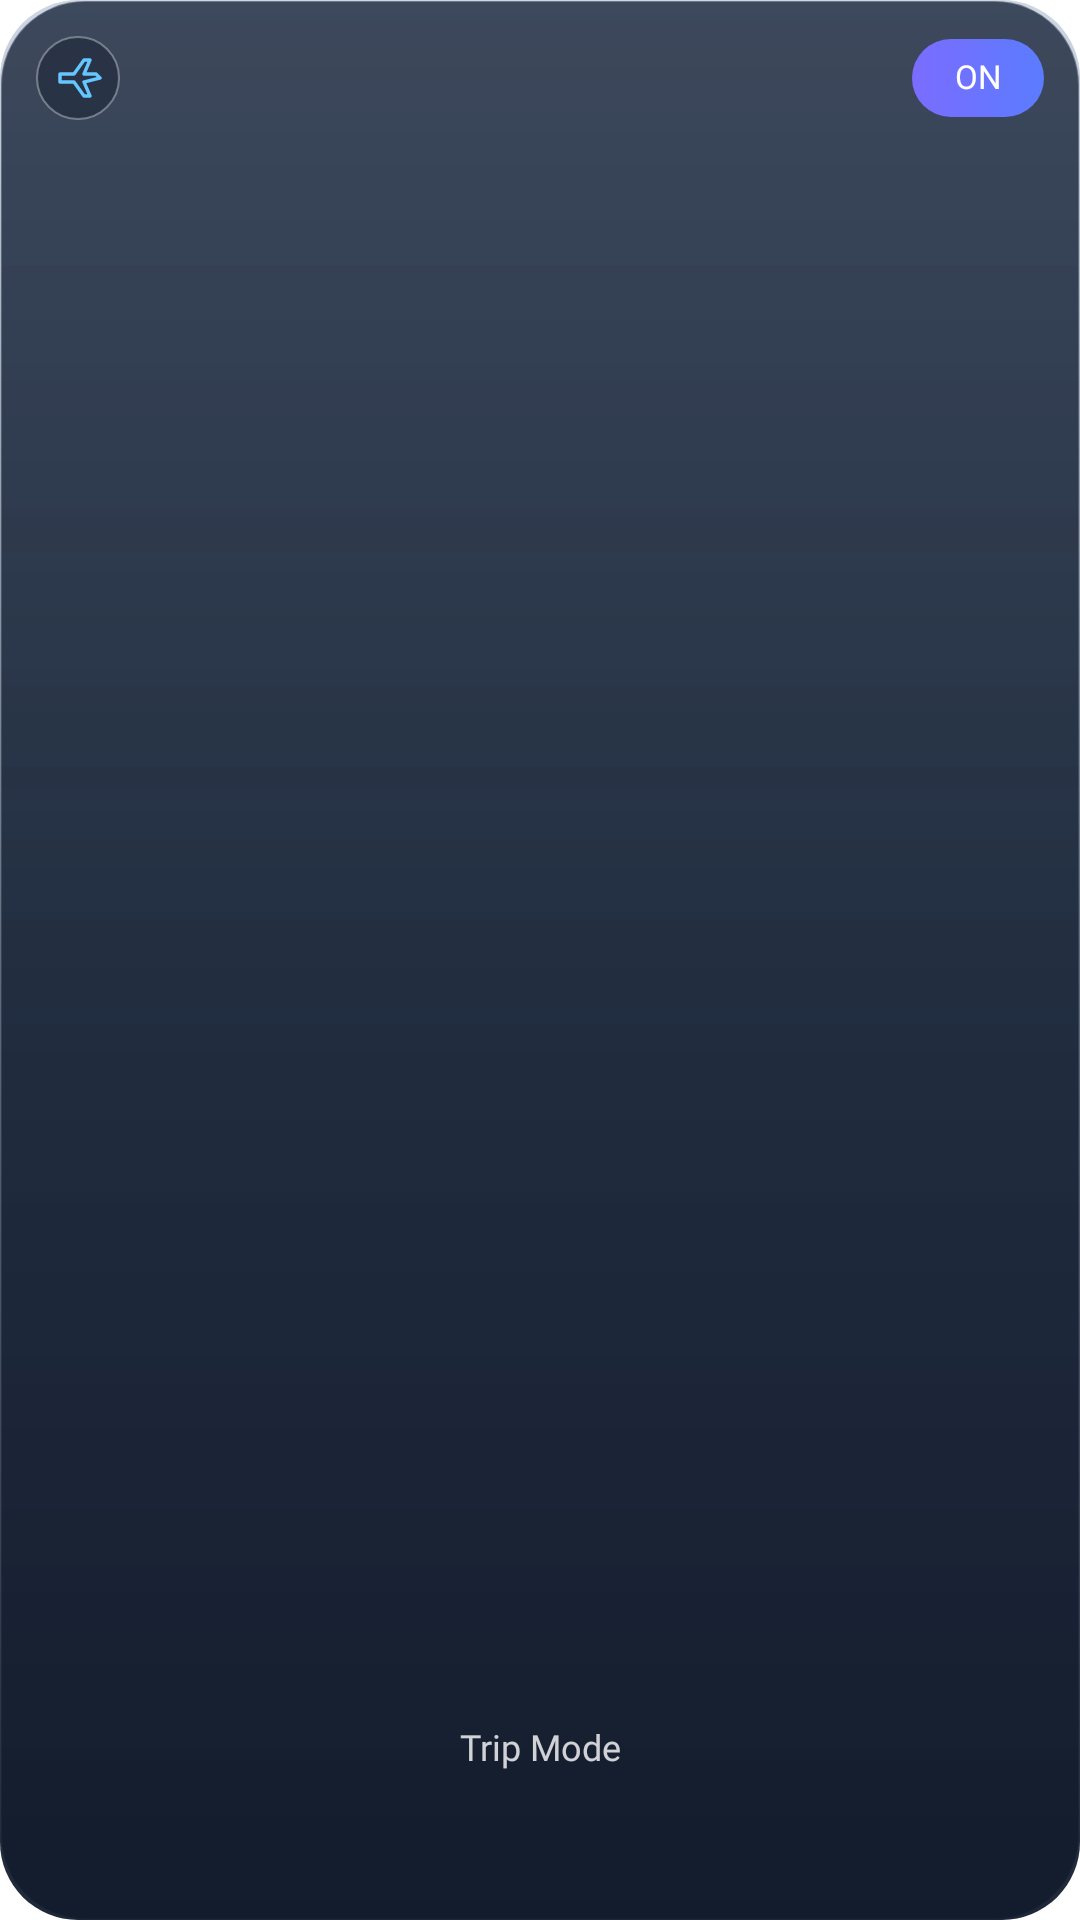

Reconstruct the res/layout file that produces this screen, plus the resources it refers to.
<!-- AndroidManifest.xml: application theme Theme.Lumen -->
<!-- res/layout/widget_trip_status.xml -->
<?xml version="1.0" encoding="utf-8"?>
<FrameLayout xmlns:android="http://schemas.android.com/apk/res/android"
    android:id="@+id/trip_widget_root"
    android:layout_width="match_parent"
    android:layout_height="match_parent"
    android:background="@drawable/widget_trip_glass_dark">

    <ImageView
        android:id="@+id/trip_widget_cover"
        android:layout_width="match_parent"
        android:layout_height="match_parent"
        android:scaleType="centerCrop"
        android:contentDescription="@null" />

    
    <FrameLayout
        android:layout_width="match_parent"
        android:layout_height="match_parent"
        android:background="@drawable/widget_trip_scrim" />

    <LinearLayout
        android:layout_width="match_parent"
        android:layout_height="match_parent"
        android:orientation="vertical"
        android:padding="12dp">

        <LinearLayout
            android:layout_width="match_parent"
            android:layout_height="wrap_content"
            android:gravity="center_vertical">
            <ImageView
                android:layout_width="28dp"
                android:layout_height="28dp"
                android:background="@drawable/widget_trip_icon_circle"
                android:padding="6dp"
                android:src="@drawable/widget_ic_trip"
                android:contentDescription="@null" />
            <FrameLayout android:layout_width="0dp" android:layout_height="1dp" android:layout_weight="1" />
            <TextView
                android:id="@+id/trip_widget_toggle"
                android:layout_width="wrap_content"
                android:layout_height="26dp"
                android:minWidth="44dp"
                android:paddingHorizontal="12dp"
                android:gravity="center"
                android:background="@drawable/widget_trip_on_pill"
                android:text="ON"
                android:textColor="#FFFFFF"
                android:textSize="11sp"
                android:fontFamily="@font/outfit_medium"
                android:includeFontPadding="false" />
        </LinearLayout>

        <FrameLayout android:layout_width="1dp" android:layout_height="0dp" android:layout_weight="1" />

        <TextView
            android:id="@+id/trip_widget_label"
            android:layout_width="match_parent"
            android:layout_height="wrap_content"
            android:text="Trip Mode"
            android:textColor="#CCFFFFFF"
            android:textSize="12sp"
            android:fontFamily="@font/outfit_medium"
            android:gravity="center"
            android:includeFontPadding="false" />
        <TextView
            android:id="@+id/trip_widget_title"
            android:layout_width="match_parent"
            android:layout_height="wrap_content"
            android:layout_marginTop="2dp"
            android:textColor="#FFFFFF"
            android:textSize="18sp"
            android:fontFamily="@font/outfit_semibold"
            android:gravity="center"
            android:maxLines="2"
            android:ellipsize="end"
            android:includeFontPadding="false" />
        <TextView
            android:id="@+id/trip_widget_dates"
            android:layout_width="match_parent"
            android:layout_height="wrap_content"
            android:layout_marginTop="2dp"
            android:textColor="#B8FFFFFF"
            android:textSize="11sp"
            android:gravity="center"
            android:maxLines="1"
            android:includeFontPadding="false" />
    </LinearLayout>
</FrameLayout>
<!-- resources referenced by this layout -->
<resources>
  <!-- drawable widget_ic_trip (drawable) -->
  <vector xmlns:android="http://schemas.android.com/apk/res/android" android:width="24dp" android:height="24dp" android:viewportWidth="24" android:viewportHeight="24"><path android:pathData="M3,10 L10,10 L15,3 L18,3 L15,10 L21,10 L23,12 L15,14 L18,21 L15,21 L10,14 L3,14 Z" android:fillColor="@android:color/transparent" android:strokeColor="#65C7FF" android:strokeWidth="1.7" android:strokeLineCap="round" android:strokeLineJoin="round" /></vector>
  <!-- drawable widget_trip_glass_dark (drawable) -->
  <?xml version="1.0" encoding="utf-8"?>
  <shape xmlns:android="http://schemas.android.com/apk/res/android">
      <corners android:radius="28dp" />
      <solid android:color="#D2141824" />
      <stroke android:width="0.8dp" android:color="#55FFFFFF" />
  </shape>
  <!-- drawable widget_trip_icon_circle (drawable) -->
  <?xml version="1.0" encoding="utf-8"?>
  <shape xmlns:android="http://schemas.android.com/apk/res/android" android:shape="oval">
      <solid android:color="#66101828" />
      <stroke android:width="0.7dp" android:color="#55FFFFFF" />
  </shape>
  <!-- drawable widget_trip_on_pill (drawable) -->
  <?xml version="1.0" encoding="utf-8"?>
  <shape xmlns:android="http://schemas.android.com/apk/res/android">
      <corners android:radius="14dp" />
      <gradient android:angle="0" android:startColor="#7B6CFF" android:endColor="#5B7CFF" />
  </shape>
  <!-- drawable widget_trip_scrim (drawable) -->
  <shape xmlns:android="http://schemas.android.com/apk/res/android"><corners android:radius="26dp"/><gradient android:angle="270" android:startColor="#403A6090" android:centerColor="#AB15253C" android:endColor="#F010192A"/></shape>
  <style name="Theme.Lumen" parent="android:Theme.Material.NoActionBar">
          <item name="android:windowShowWallpaper">true</item>
          <item name="android:windowBackground">@android:color/transparent</item>
          <item name="android:colorBackgroundCacheHint">@null</item>
          <item name="android:statusBarColor">@android:color/transparent</item>
          <item name="android:navigationBarColor">@android:color/transparent</item>
          <item name="android:windowDrawsSystemBarBackgrounds">true</item>
          <item name="android:windowLightStatusBar">false</item>
      </style>
</resources>
